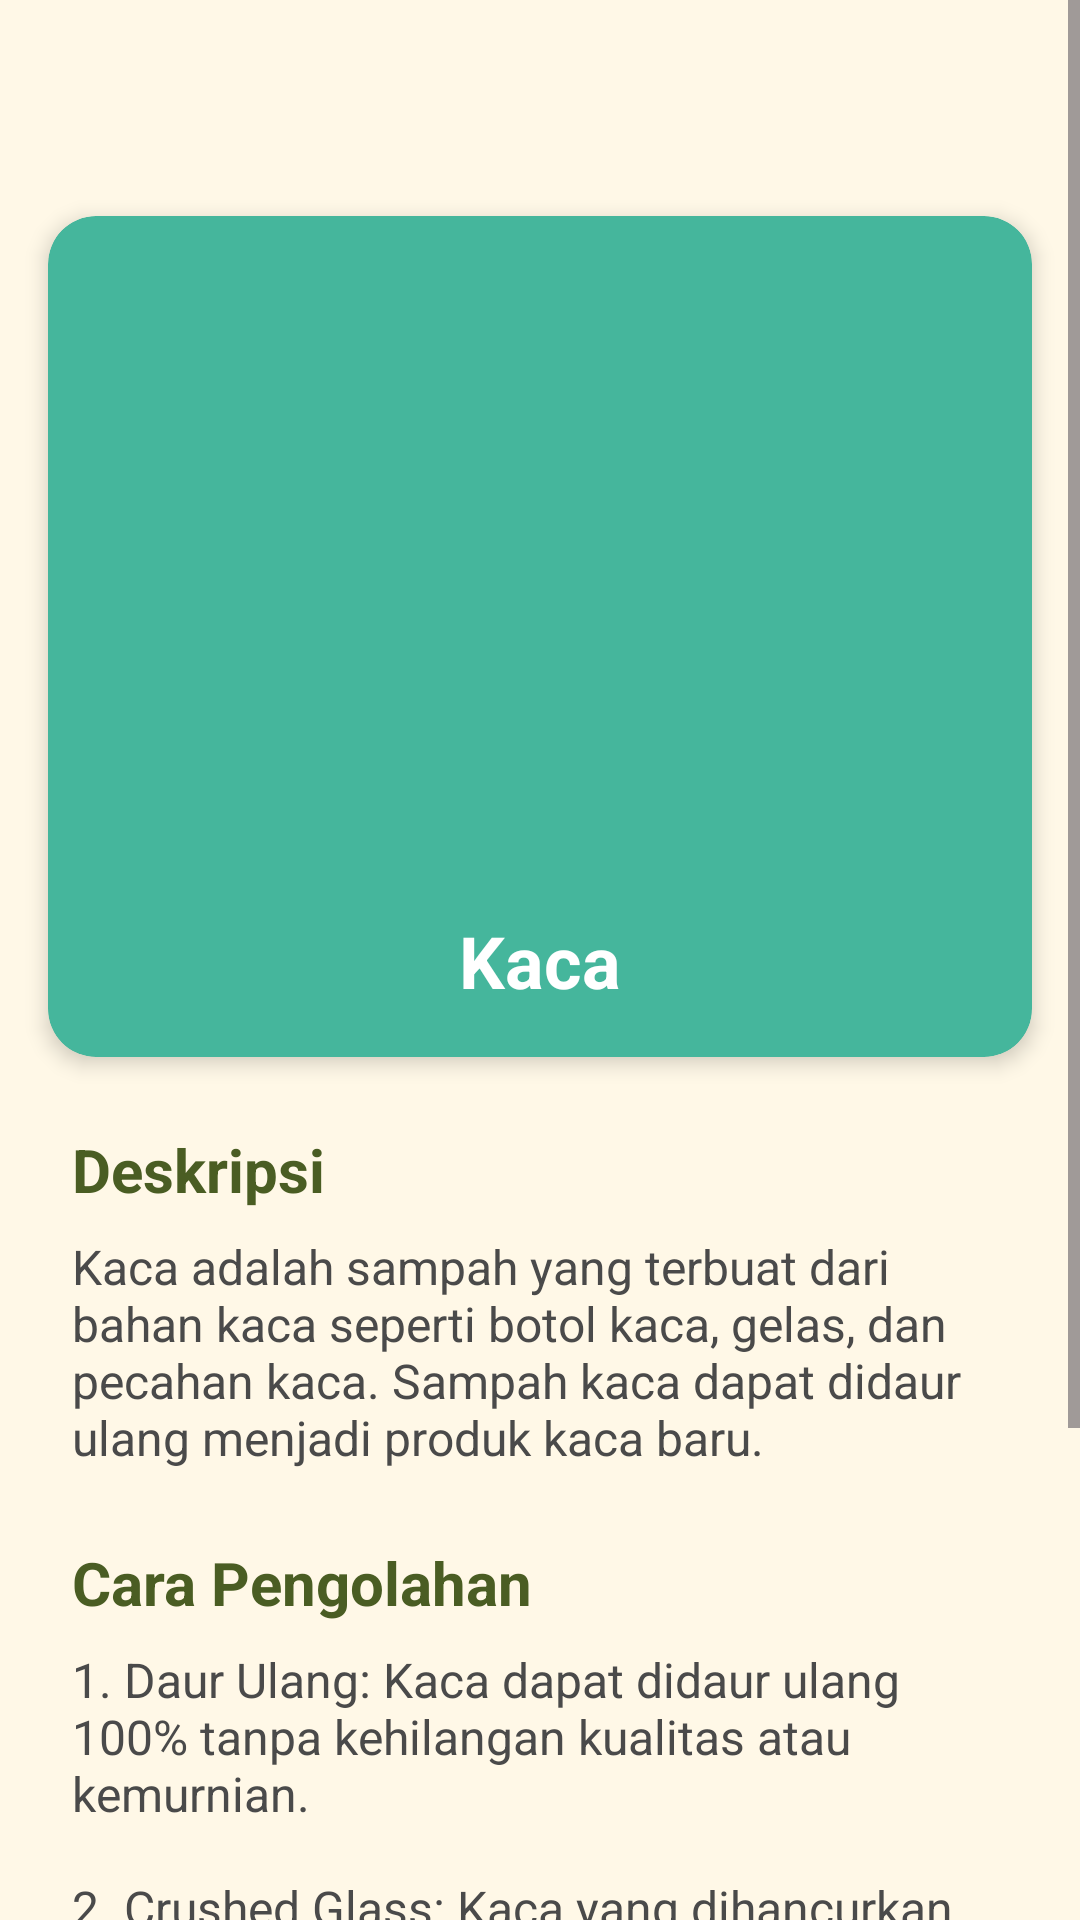

Layout XML and referenced resources for this Android screen:
<!-- AndroidManifest.xml: application theme Theme.LoginWithAnimation -->
<!-- res/layout/fragment_glass_waste_detail.xml -->
<?xml version="1.0" encoding="utf-8"?>
<ScrollView xmlns:android="http://schemas.android.com/apk/res/android"
    xmlns:app="http://schemas.android.com/apk/res-auto"
    xmlns:tools="http://schemas.android.com/tools"
    android:layout_width="match_parent"
    android:layout_height="match_parent"
    android:background="@color/cream_background"
    tools:context=".view.user.ui.waste.GlassWasteFragment">

    <androidx.constraintlayout.widget.ConstraintLayout
        android:layout_width="match_parent"
        android:layout_height="wrap_content"
        android:paddingBottom="24dp">

        <androidx.cardview.widget.CardView
            android:id="@+id/cardViewWaste"
            android:layout_width="match_parent"
            android:layout_height="wrap_content"
            android:layout_marginStart="16dp"
            android:layout_marginTop="72dp"
            android:layout_marginEnd="16dp"
            app:cardBackgroundColor="@color/glass_waste_color"
            app:cardCornerRadius="16dp"
            app:cardElevation="4dp"
            app:layout_constraintEnd_toEndOf="parent"
            app:layout_constraintStart_toStartOf="parent"
            app:layout_constraintTop_toTopOf="parent">

            <LinearLayout
                android:layout_width="match_parent"
                android:layout_height="wrap_content"
                android:orientation="vertical"
                android:padding="16dp">

                <FrameLayout
                    android:layout_width="match_parent"
                    android:layout_height="wrap_content"
                    android:layout_marginTop="16dp">

                    <ImageView
                        android:id="@+id/imageViewWaste"
                        android:layout_width="200dp"
                        android:layout_height="200dp"
                        android:layout_gravity="center"
                        android:adjustViewBounds="true"
                        android:scaleType="fitCenter"
                        android:src="@drawable/img_glass_waste"
                        android:contentDescription="Image of glass waste" />
                </FrameLayout>

                <TextView
                    android:id="@+id/textViewWasteTitle"
                    android:layout_width="match_parent"
                    android:layout_height="wrap_content"
                    android:gravity="center"
                    android:text="Kaca"
                    android:textColor="@android:color/white"
                    android:textSize="24sp"
                    android:textStyle="bold" />
            </LinearLayout>
        </androidx.cardview.widget.CardView>

        <TextView
            android:id="@+id/textViewDescriptionLabel"
            android:layout_width="match_parent"
            android:layout_height="wrap_content"
            android:layout_marginStart="24dp"
            android:layout_marginTop="24dp"
            android:layout_marginEnd="24dp"
            android:text="Deskripsi"
            android:textColor="@color/army_green"
            android:textSize="20sp"
            android:textStyle="bold"
            app:layout_constraintEnd_toEndOf="parent"
            app:layout_constraintStart_toStartOf="parent"
            app:layout_constraintTop_toBottomOf="@+id/cardViewWaste" />

        <TextView
            android:id="@+id/textViewWasteDescription"
            android:layout_width="match_parent"
            android:layout_height="wrap_content"
            android:layout_marginStart="24dp"
            android:layout_marginTop="8dp"
            android:layout_marginEnd="24dp"
            android:text="@string/glass_waste_description"
            android:textColor="@color/input_text"
            android:textSize="16sp"
            app:layout_constraintEnd_toEndOf="parent"
            app:layout_constraintStart_toStartOf="parent"
            app:layout_constraintTop_toBottomOf="@+id/textViewDescriptionLabel" />

        <TextView
            android:id="@+id/textViewProcessingLabel"
            android:layout_width="match_parent"
            android:layout_height="wrap_content"
            android:layout_marginStart="24dp"
            android:layout_marginTop="24dp"
            android:layout_marginEnd="24dp"
            android:text="Cara Pengolahan"
            android:textColor="@color/army_green"
            android:textSize="20sp"
            android:textStyle="bold"
            app:layout_constraintEnd_toEndOf="parent"
            app:layout_constraintStart_toStartOf="parent"
            app:layout_constraintTop_toBottomOf="@+id/textViewWasteDescription" />

        <TextView
            android:id="@+id/textViewWasteProcessing"
            android:layout_width="match_parent"
            android:layout_height="wrap_content"
            android:layout_marginStart="24dp"
            android:layout_marginTop="8dp"
            android:layout_marginEnd="24dp"
            android:text="@string/glass_waste_processing"
            android:textColor="@color/input_text"
            android:textSize="16sp"
            app:layout_constraintEnd_toEndOf="parent"
            app:layout_constraintStart_toStartOf="parent"
            app:layout_constraintTop_toBottomOf="@+id/textViewProcessingLabel" />

    </androidx.constraintlayout.widget.ConstraintLayout>
</ScrollView>
<!-- resources referenced by this layout -->
<resources>
  <color name="army_green">#4A5D23</color>
  <color name="cream_background">#FFF8E7</color>
  <color name="glass_waste_color">#45B69C</color>
  <color name="input_text">#4A4A4A</color>
  <string name="glass_waste_description">Kaca adalah sampah yang terbuat dari bahan kaca seperti botol kaca, gelas, dan pecahan kaca. Sampah kaca dapat didaur ulang menjadi produk kaca baru.</string>
  <string name="glass_waste_processing">1. Daur Ulang: Kaca dapat didaur ulang 100% tanpa kehilangan kualitas atau kemurnian.\n\n2. Crushed Glass: Kaca yang dihancurkan dapat digunakan untuk bahan bangunan, dekorasi, atau filter air.\n\n3. Kerajinan: Kaca bekas dapat dibentuk menjadi berbagai kerajinan seperti vas bunga atau hiasan.\n\n4. Agregat Beton: Kaca yang dihancurkan dapat dicampur dengan beton untuk menggantikan pasir.</string>
  <style name="Theme.LoginWithAnimation" parent="Base.Theme.LoginWithAnimation" />
  <style name="Base.Theme.LoginWithAnimation" parent="Theme.Material3.DayNight.NoActionBar">
          
          
          <item name="colorPrimaryDark">#4A5D23</item> 
          <item name="android:statusBarColor">#4A5D23</item>
  
      </style>
</resources>
